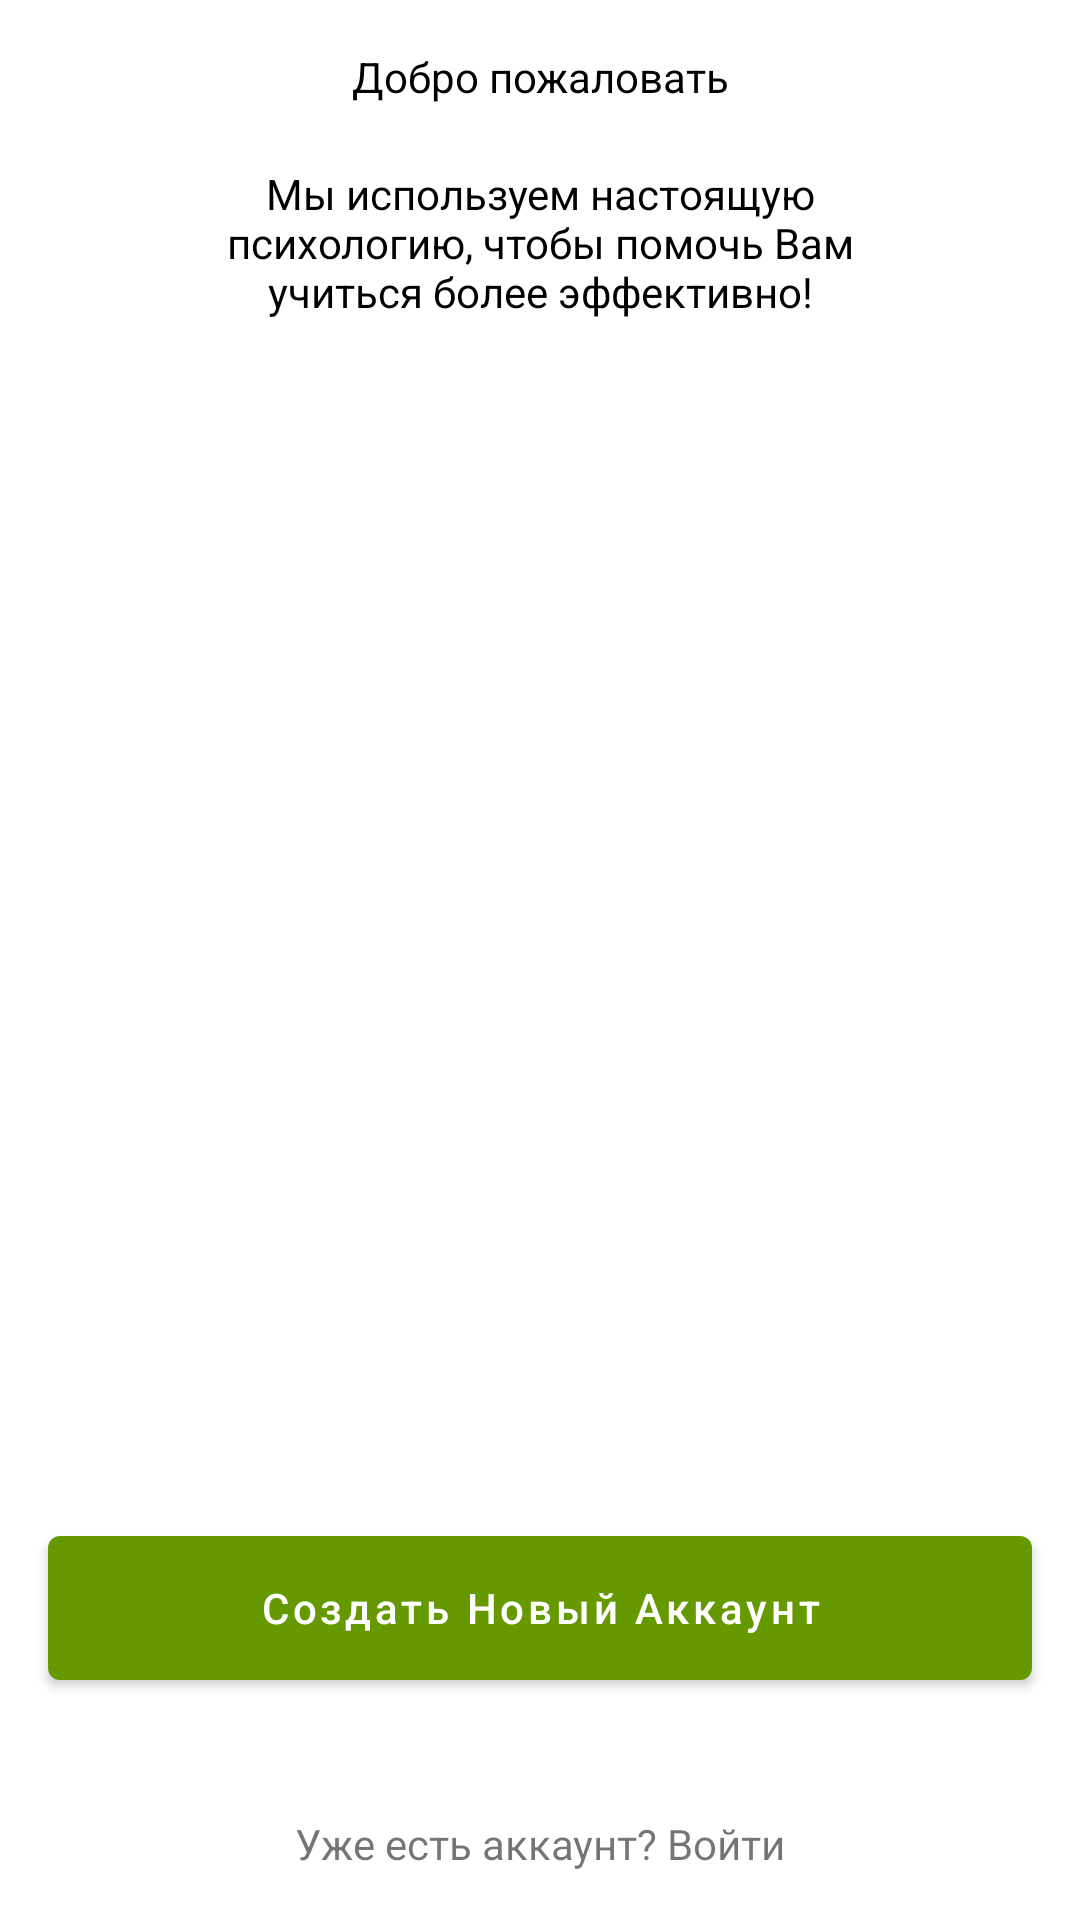

Layout XML and referenced resources for this Android screen:
<!-- AndroidManifest.xml: application theme Theme.GuidanceITSchool -->
<!-- res/layout/activity_welcome.xml -->
<?xml version="1.0" encoding="utf-8"?>
<androidx.constraintlayout.widget.ConstraintLayout xmlns:android="http://schemas.android.com/apk/res/android"
    xmlns:app="http://schemas.android.com/apk/res-auto"
    xmlns:tools="http://schemas.android.com/tools"
    android:layout_width="match_parent"
    android:layout_height="match_parent"
    tools:context=".ui.WelcomeActivity">

    <TextView
        android:id="@+id/welcome_text"
        android:layout_width="wrap_content"
        android:layout_height="wrap_content"
        android:layout_marginTop="16dp"
        android:text="Добро пожаловать"
        android:textColor="@android:color/black"
        app:layout_constraintEnd_toEndOf="parent"
        app:layout_constraintStart_toStartOf="parent"
        app:layout_constraintTop_toTopOf="parent" />

    <TextView
        android:id="@+id/welcome_use_psychology_text"
        android:layout_width="0dp"
        android:layout_height="wrap_content"
        android:layout_marginHorizontal="58dp"
        android:layout_marginTop="20dp"
        android:gravity="center"
        android:text="Мы используем настоящую психологию, чтобы помочь Вам учиться более эффективно!"
        android:textColor="@android:color/black"
        app:layout_constraintEnd_toEndOf="parent"
        app:layout_constraintStart_toStartOf="parent"
        app:layout_constraintTop_toBottomOf="@id/welcome_text" />


    <ImageView
        android:id="@+id/imageView"
        android:layout_width="wrap_content"
        android:layout_height="wrap_content"
        android:layout_marginTop="18dp"
        android:src="@drawable/ic_launcher"
        app:layout_constraintEnd_toEndOf="parent"
        app:layout_constraintStart_toStartOf="parent"
        app:layout_constraintTop_toBottomOf="@id/welcome_use_psychology_text" />

    <com.google.android.material.button.MaterialButton
        android:id="@+id/sign_up_button_welcome"
        style="@style/GreenButton"
        android:layout_width="0dp"
        android:layout_height="wrap_content"
        android:layout_marginHorizontal="16dp"
        android:layout_marginBottom="80dp"
        android:text="Создать Новый Аккаунт"
        android:textAllCaps="false"
        app:layout_constraintBottom_toBottomOf="parent"
        app:layout_constraintEnd_toEndOf="parent"
        app:layout_constraintStart_toStartOf="parent" />

    <TextView
        android:id="@+id/sign_in_text_welcome"
        android:layout_width="wrap_content"
        android:layout_height="wrap_content"
        android:padding="16dp"
        android:text="Уже есть аккаунт? Войти"
        app:layout_constraintBottom_toBottomOf="parent"
        app:layout_constraintEnd_toEndOf="parent"
        app:layout_constraintStart_toStartOf="parent" />

</androidx.constraintlayout.widget.ConstraintLayout>
<!-- resources referenced by this layout -->
<resources>
  <style name="GreenButton" parent="Widget.MaterialComponents.Button">
          <item name="android:insetTop">0dp</item>
          <item name="android:insetBottom">0dp</item>
          <item name="android:insetLeft">0dp</item>
          <item name="android:insetRight">0dp</item>
          <item name="backgroundTint">@android:color/holo_green_dark</item>
      </style>
  <style name="Theme.GuidanceITSchool" parent="Theme.MaterialComponents.Light.NoActionBar">
          
          <item name="colorPrimary">@color/purple_500</item>
          <item name="colorPrimaryVariant">@color/purple_700</item>
          <item name="colorOnPrimary">@color/white</item>
          
          <item name="colorSecondary">@color/teal_200</item>
          <item name="colorSecondaryVariant">@color/teal_700</item>
          <item name="colorOnSecondary">@color/black</item>
          
          <item name="android:statusBarColor" tools:targetApi="l">?attr/colorPrimaryVariant</item>
          
      </style>
  <!-- not gathered from this repository: default colours our renderer supplied (Android Studio template values) -->
  <color name="purple_500">#FF6200EE</color>
  <color name="purple_700">#FF3700B3</color>
  <color name="teal_200">#FF03DAC5</color>
  <color name="teal_700">#FF018786</color>
  <color name="black">#FF000000</color>
  <color name="white">#FFFFFFFF</color>
</resources>
